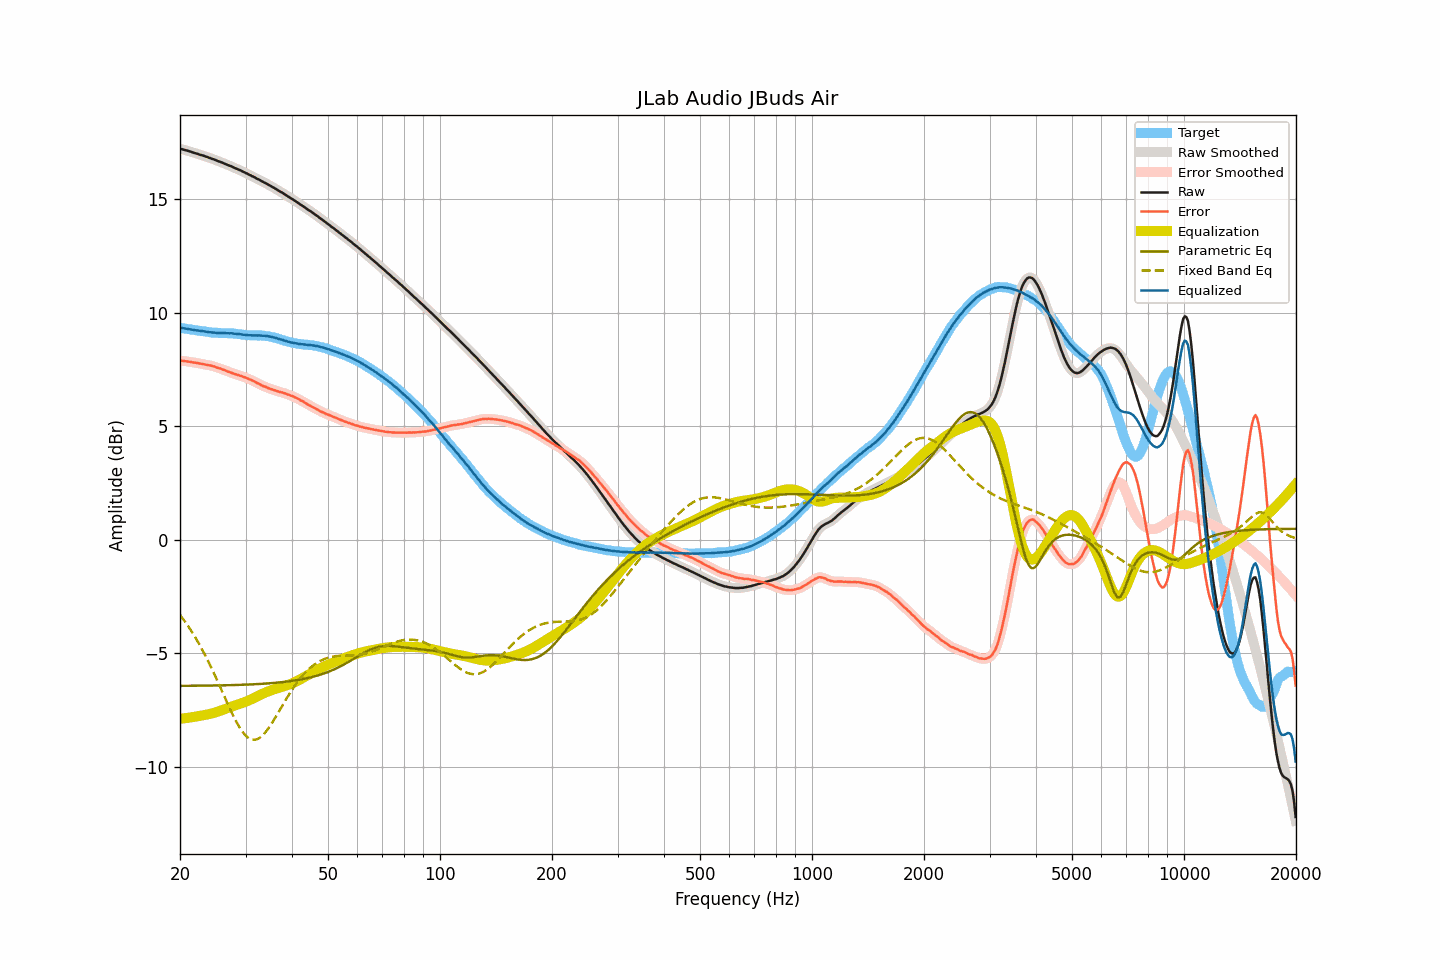

The table this chart was drawn from, first rows:
frequency, raw, smoothed, error, error_smoothed, equalization, parametric_eq, fixed_band_eq, equalized_raw, equalized_smoothed, target
20.00, 17.22, 17.22, 7.88, 7.89, -7.89, -6.44, -3.31, 9.33, 9.33, 9.34
20.20, 17.21, 17.21, 7.89, 7.88, -7.88, -6.44, -3.41, 9.33, 9.33, 9.33
20.40, 17.19, 17.19, 7.88, 7.88, -7.87, -6.44, -3.50, 9.32, 9.32, 9.31
20.61, 17.17, 17.17, 7.87, 7.87, -7.87, -6.44, -3.60, 9.31, 9.31, 9.30
20.81, 17.15, 17.15, 7.86, 7.86, -7.86, -6.44, -3.70, 9.29, 9.29, 9.29
21.02, 17.13, 17.13, 7.85, 7.85, -7.85, -6.44, -3.80, 9.28, 9.28, 9.28
21.23, 17.11, 17.11, 7.84, 7.84, -7.84, -6.44, -3.91, 9.27, 9.27, 9.27
21.44, 17.09, 17.09, 7.83, 7.83, -7.83, -6.44, -4.02, 9.26, 9.26, 9.26
21.66, 17.06, 17.06, 7.81, 7.81, -7.82, -6.44, -4.13, 9.25, 9.25, 9.25
21.87, 17.04, 17.04, 7.80, 7.80, -7.81, -6.44, -4.24, 9.24, 9.24, 9.24
22.09, 17.02, 17.02, 7.79, 7.79, -7.79, -6.43, -4.36, 9.23, 9.23, 9.23
22.31, 17.00, 17.00, 7.78, 7.78, -7.78, -6.43, -4.48, 9.22, 9.22, 9.22
22.54, 16.97, 16.97, 7.77, 7.77, -7.77, -6.43, -4.61, 9.20, 9.21, 9.21
22.76, 16.95, 16.95, 7.76, 7.76, -7.75, -6.43, -4.74, 9.20, 9.20, 9.19
22.99, 16.93, 16.93, 7.74, 7.74, -7.74, -6.43, -4.87, 9.19, 9.19, 9.19
23.22, 16.91, 16.91, 7.73, 7.73, -7.73, -6.43, -5.00, 9.18, 9.18, 9.18
23.45, 16.88, 16.88, 7.71, 7.71, -7.72, -6.43, -5.14, 9.17, 9.17, 9.17
23.69, 16.86, 16.86, 7.70, 7.70, -7.70, -6.43, -5.28, 9.16, 9.16, 9.16
23.92, 16.83, 16.83, 7.68, 7.69, -7.69, -6.43, -5.42, 9.15, 9.15, 9.15
24.16, 16.81, 16.81, 7.67, 7.67, -7.67, -6.43, -5.57, 9.14, 9.14, 9.14
24.40, 16.78, 16.78, 7.66, 7.66, -7.65, -6.43, -5.72, 9.13, 9.13, 9.12
24.65, 16.76, 16.76, 7.64, 7.64, -7.63, -6.42, -5.87, 9.13, 9.13, 9.12
24.89, 16.73, 16.73, 7.61, 7.61, -7.61, -6.42, -6.02, 9.12, 9.12, 9.12
25.14, 16.70, 16.70, 7.58, 7.59, -7.59, -6.42, -6.18, 9.11, 9.11, 9.12
25.39, 16.67, 16.67, 7.56, 7.56, -7.57, -6.42, -6.33, 9.11, 9.11, 9.11
25.65, 16.65, 16.65, 7.55, 7.54, -7.54, -6.42, -6.49, 9.11, 9.11, 9.11
25.91, 16.62, 16.62, 7.52, 7.52, -7.51, -6.42, -6.65, 9.11, 9.11, 9.10
26.16, 16.59, 16.59, 7.49, 7.49, -7.49, -6.42, -6.81, 9.10, 9.10, 9.10
26.43, 16.56, 16.56, 7.46, 7.46, -7.46, -6.41, -6.97, 9.10, 9.10, 9.10
26.69, 16.53, 16.53, 7.43, 7.43, -7.43, -6.41, -7.13, 9.10, 9.10, 9.10
26.96, 16.50, 16.50, 7.41, 7.41, -7.41, -6.41, -7.29, 9.09, 9.10, 9.10
27.23, 16.47, 16.47, 7.38, 7.38, -7.38, -6.41, -7.44, 9.09, 9.09, 9.09
27.50, 16.45, 16.44, 7.36, 7.35, -7.35, -6.41, -7.59, 9.10, 9.09, 9.09
27.77, 16.41, 16.41, 7.32, 7.33, -7.33, -6.41, -7.74, 9.08, 9.09, 9.09
28.05, 16.38, 16.38, 7.30, 7.30, -7.30, -6.40, -7.88, 9.08, 9.08, 9.08
28.33, 16.35, 16.35, 7.28, 7.28, -7.28, -6.40, -8.01, 9.07, 9.07, 9.07
28.62, 16.32, 16.32, 7.26, 7.26, -7.26, -6.40, -8.14, 9.06, 9.06, 9.06
28.90, 16.29, 16.29, 7.23, 7.24, -7.23, -6.40, -8.26, 9.06, 9.06, 9.06
29.19, 16.26, 16.26, 7.22, 7.21, -7.21, -6.39, -8.38, 9.05, 9.05, 9.05
29.48, 16.22, 16.22, 7.19, 7.19, -7.19, -6.39, -8.47, 9.03, 9.04, 9.03
29.78, 16.19, 16.19, 7.16, 7.16, -7.16, -6.39, -8.56, 9.03, 9.03, 9.03
30.08, 16.15, 16.15, 7.14, 7.13, -7.13, -6.39, -8.64, 9.02, 9.02, 9.02
30.38, 16.12, 16.12, 7.11, 7.11, -7.11, -6.38, -8.70, 9.02, 9.01, 9.01
30.68, 16.08, 16.08, 7.07, 7.08, -7.08, -6.38, -8.75, 9.01, 9.01, 9.01
30.99, 16.05, 16.05, 7.05, 7.04, -7.04, -6.38, -8.79, 9.01, 9.01, 9.01
31.30, 16.01, 16.01, 7.01, 7.01, -7.01, -6.37, -8.81, 9.00, 9.00, 9.00
31.61, 15.98, 15.98, 6.98, 6.98, -6.98, -6.37, -8.82, 9.01, 9.00, 9.00
31.93, 15.94, 15.94, 6.94, 6.94, -6.94, -6.37, -8.81, 9.00, 9.00, 9.00
32.24, 15.90, 15.91, 6.90, 6.91, -6.90, -6.36, -8.79, 9.00, 9.00, 9.00
32.57, 15.87, 15.87, 6.88, 6.87, -6.87, -6.36, -8.75, 9.00, 9.00, 9.00
32.89, 15.83, 15.83, 6.83, 6.83, -6.83, -6.35, -8.71, 9.00, 9.00, 9.00
33.22, 15.79, 15.79, 6.80, 6.80, -6.80, -6.35, -8.65, 8.99, 8.99, 9.00
33.55, 15.75, 15.75, 6.76, 6.77, -6.77, -6.35, -8.58, 8.98, 8.99, 8.99
33.89, 15.72, 15.72, 6.75, 6.74, -6.74, -6.34, -8.50, 8.98, 8.98, 8.98
34.23, 15.68, 15.68, 6.71, 6.71, -6.71, -6.34, -8.41, 8.97, 8.97, 8.97
34.57, 15.64, 15.64, 6.68, 6.68, -6.68, -6.33, -8.31, 8.96, 8.96, 8.97
34.92, 15.60, 15.60, 6.65, 6.65, -6.65, -6.33, -8.21, 8.95, 8.95, 8.95
35.27, 15.56, 15.56, 6.63, 6.63, -6.63, -6.32, -8.10, 8.93, 8.93, 8.93
35.62, 15.52, 15.52, 6.60, 6.60, -6.60, -6.31, -7.99, 8.92, 8.92, 8.92
35.97, 15.48, 15.48, 6.58, 6.58, -6.58, -6.31, -7.87, 8.90, 8.90, 8.90
... 635 more rows
